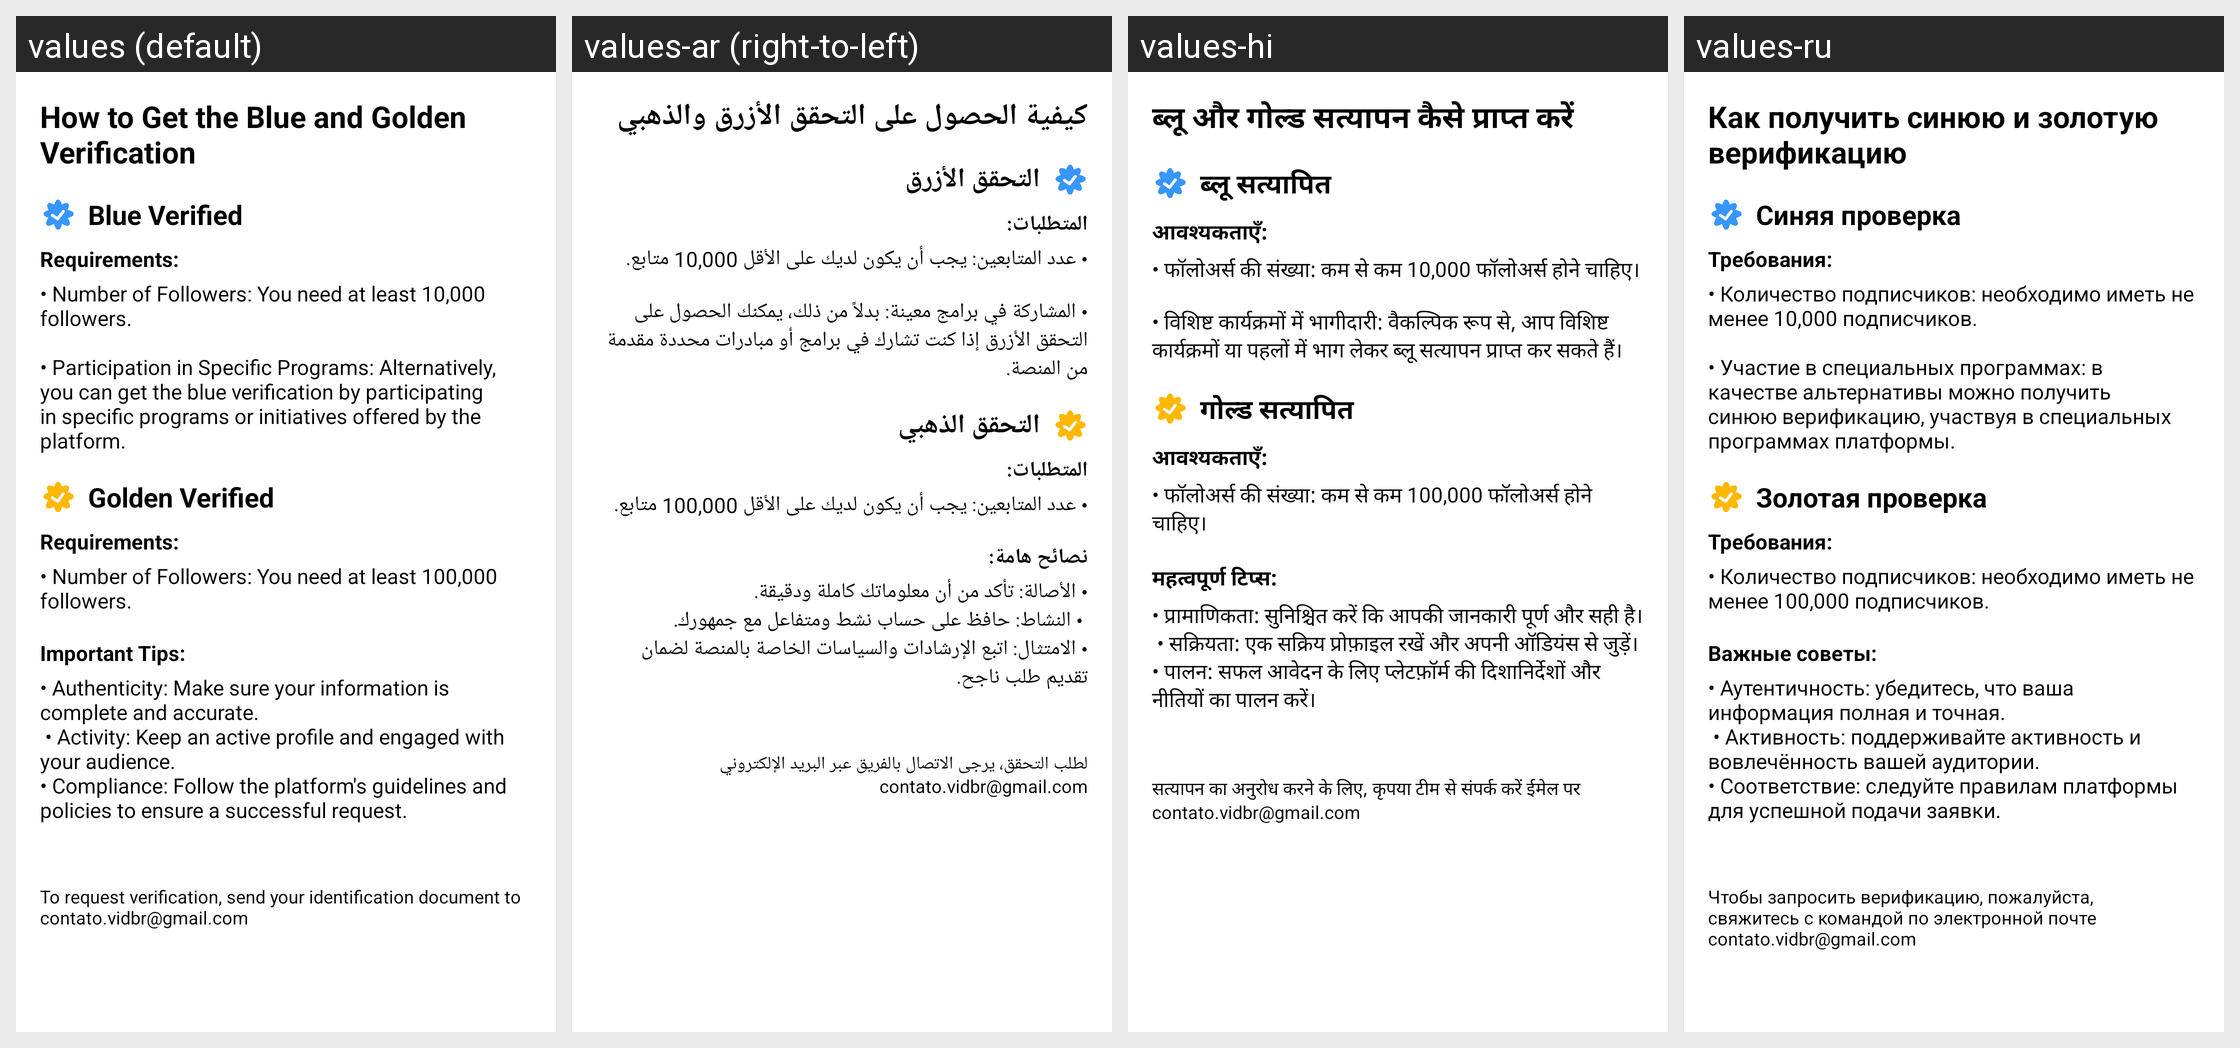

Locale-by-locale string values for the Android screen shown in this grid:
Android screen res/layout/activity_verified.xml rendered under 4 locales, left to right: values (default), values-ar (right-to-left), values-hi, values-ru. Device: Nexus 5 (rendered at 1080×1920; each locale shown at half size, 540×960, under a caption strip naming it); theme Theme.VidBr.Light.
Other locales in the repository, not shown: values-en, values-es, values-fr, values-id, values-ko, values-no, values-pt, values-ro, values-tr, values-vi.
Strings drawn on this screen, with the default value and each locale's value (text and hints the layout hard-codes, and strings that could not be matched under every locale, appear in the picture but are not listed):

titulo_verificado
  values: How to Get the Blue and Golden Verification
  values-ar: كيفية الحصول على التحقق الأزرق والذهبي
  values-hi: ब्लू और गोल्ड सत्यापन कैसे प्राप्त करें
  values-ru: Как получить синюю и золотую верификацию

verificado_azul
  values: Blue Verified
  values-ar: التحقق الأزرق
  values-hi: ब्लू सत्यापित
  values-ru: Синяя проверка

requisitos_azul
  values: Requirements:
  values-ar: المتطلبات:
  values-hi: आवश्यकताएँ:
  values-ru: Требования:

requisitos_azul_detalhes
  values: • Number of Followers: You need at least 10,000 followers.
      
      • Participation in Specific Programs: Alternatively, you can get the blue verification by participating in specific programs or initiatives offered by the platform.
  values-ar: • عدد المتابعين: يجب أن يكون لديك على الأقل 10,000 متابع.
      
      • المشاركة في برامج معينة: بدلاً من ذلك، يمكنك الحصول على التحقق الأزرق إذا كنت تشارك في برامج أو مبادرات محددة مقدمة من المنصة.
  values-hi: • फॉलोअर्स की संख्या: कम से कम 10,000 फॉलोअर्स होने चाहिए।
      
      • विशिष्ट कार्यक्रमों में भागीदारी: वैकल्पिक रूप से, आप विशिष्ट कार्यक्रमों या पहलों में भाग लेकर ब्लू सत्यापन प्राप्त कर सकते हैं।
  values-ru: • Количество подписчиков: необходимо иметь не менее 10,000 подписчиков.
      
      • Участие в специальных программах: в качестве альтернативы можно получить синюю верификацию, участвуя в специальных программах платформы.

verificado_dourado
  values: Golden Verified
  values-ar: التحقق الذهبي
  values-hi: गोल्ड सत्यापित
  values-ru: Золотая проверка

requisitos_dourado
  values: Requirements:
  values-ar: المتطلبات:
  values-hi: आवश्यकताएँ:
  values-ru: Требования:

requisitos_dourado_detalhes
  values: • Number of Followers: You need at least 100,000 followers.
  values-ar: • عدد المتابعين: يجب أن يكون لديك على الأقل 100,000 متابع.
  values-hi: • फॉलोअर्स की संख्या: कम से कम 100,000 फॉलोअर्स होने चाहिए।
  values-ru: • Количество подписчиков: необходимо иметь не менее 100,000 подписчиков.

dicas_importantes
  values: Important Tips:
  values-ar: نصائح هامة:
  values-hi: महत्वपूर्ण टिप्स:
  values-ru: Важные советы:

dicas_importantes_detalhes
  values: • Authenticity: Make sure your information is complete and accurate.
       • Activity: Keep an active profile and engaged with your audience.
      • Compliance: Follow the platform's guidelines and policies to ensure a successful request.
  values-ar: • الأصالة: تأكد من أن معلوماتك كاملة ودقيقة.
       • النشاط: حافظ على حساب نشط ومتفاعل مع جمهورك.
      • الامتثال: اتبع الإرشادات والسياسات الخاصة بالمنصة لضمان تقديم طلب ناجح.
  values-hi: • प्रामाणिकता: सुनिश्चित करें कि आपकी जानकारी पूर्ण और सही है।
       • सक्रियता: एक सक्रिय प्रोफ़ाइल रखें और अपनी ऑडियंस से जुड़ें।
      • पालन: सफल आवेदन के लिए प्लेटफ़ॉर्म की दिशानिर्देशों और नीतियों का पालन करें।
  values-ru: • Аутентичность: убедитесь, что ваша информация полная и точная.
       • Активность: поддерживайте активность и вовлечённость вашей аудитории.
      • Соответствие: следуйте правилам платформы для успешной подачи заявки.

instrucoes_email
  values: To request verification, send your identification document to contato.vidbr@gmail.com
  values-ar: لطلب التحقق، يرجى الاتصال بالفريق عبر البريد الإلكتروني contato.vidbr@gmail.com
  values-hi: सत्यापन का अनुरोध करने के लिए, कृपया टीम से संपर्क करें ईमेल पर contato.vidbr@gmail.com
  values-ru: Чтобы запросить верификацию, пожалуйста, свяжитесь с командой по электронной почте contato.vidbr@gmail.com
